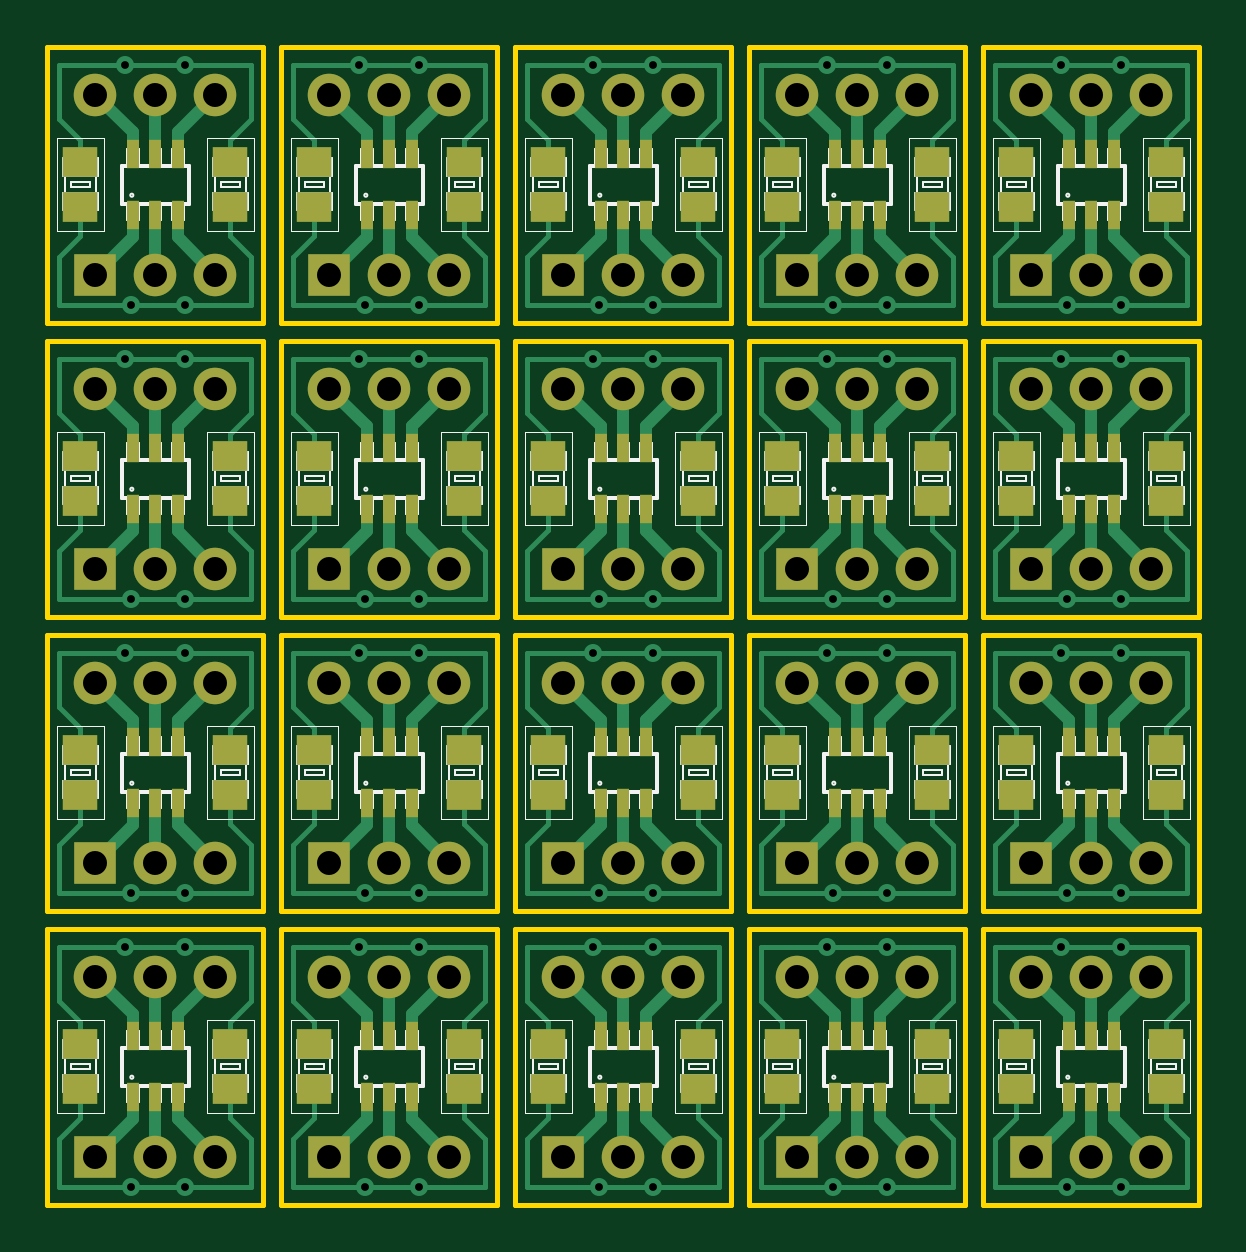
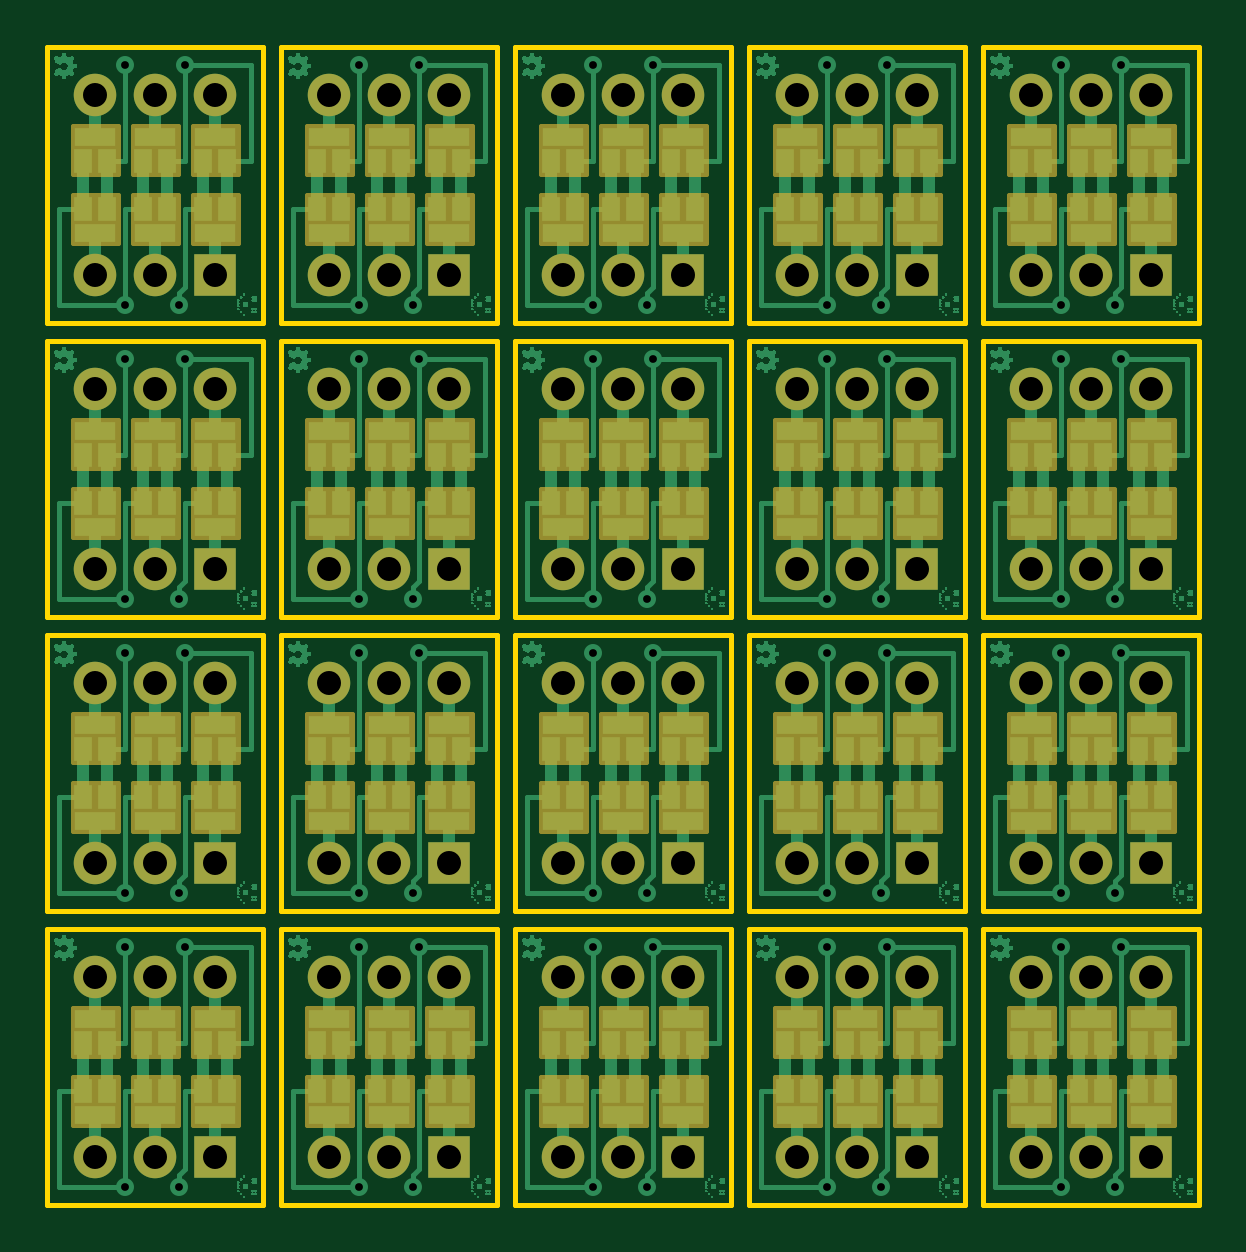
Circuit board: 7 layer files. Board 48.8 x 49.0 mm.
- bottom_copper: SOT23_DIP__panel-B_Cu.gbl (449412 bytes)
- bottom_mask: SOT23_DIP__panel-B_Mask.gbs (36949 bytes)
- outline: SOT23_DIP__panel-Edge_Cuts.gbr (3169 bytes)
- top_copper: SOT23_DIP__panel-F_Cu.gtl (30354 bytes)
- top_mask: SOT23_DIP__panel-F_Mask.gts (6692 bytes)
- top_silk: SOT23_DIP__panel-F_SilkS.gto (61580 bytes)
- drill: SOT23_DIP__panel.drl (3255 bytes)

=== bottom_copper: SOT23_DIP__panel-B_Cu.gbl (449412 bytes, source omitted) ===
=== bottom_mask: SOT23_DIP__panel-B_Mask.gbs (36949 bytes, source omitted) ===
=== outline: SOT23_DIP__panel-Edge_Cuts.gbr ===
G04 (created by PCBNEW (2013-04-28 BZR 4117)-testing) date Mon 29 Apr 2013 06:53:23 PM CEST*
%MOIN*%
G04 Gerber Fmt 3.4, Leading zero omitted, Abs format*
%FSLAX34Y34*%
G01*
G70*
G90*
G04 APERTURE LIST*
%ADD10C,2.3622e-06*%
%ADD11C,0.00787402*%
G04 APERTURE END LIST*
G54D10*
G54D11*
X31700Y-22600D02*
X31700Y-18000D01*
X28100Y-18000D02*
X28100Y-22600D01*
X28100Y-18000D02*
X31700Y-18000D01*
X28100Y-22600D02*
X31700Y-22600D01*
X24200Y-22600D02*
X27800Y-22600D01*
X24200Y-18000D02*
X27800Y-18000D01*
X24200Y-18000D02*
X24200Y-22600D01*
X27800Y-22600D02*
X27800Y-18000D01*
X20000Y-22600D02*
X20000Y-18000D01*
X16400Y-18000D02*
X16400Y-22600D01*
X16400Y-18000D02*
X20000Y-18000D01*
X16400Y-22600D02*
X20000Y-22600D01*
X20300Y-22600D02*
X23900Y-22600D01*
X20300Y-18000D02*
X23900Y-18000D01*
X20300Y-18000D02*
X20300Y-22600D01*
X23900Y-22600D02*
X23900Y-18000D01*
X32000Y-22600D02*
X35600Y-22600D01*
X32000Y-18000D02*
X35600Y-18000D01*
X32000Y-18000D02*
X32000Y-22600D01*
X35600Y-22600D02*
X35600Y-18000D01*
X35600Y-17700D02*
X35600Y-13100D01*
X32000Y-13100D02*
X32000Y-17700D01*
X32000Y-13100D02*
X35600Y-13100D01*
X32000Y-17700D02*
X35600Y-17700D01*
X23900Y-17700D02*
X23900Y-13100D01*
X20300Y-13100D02*
X20300Y-17700D01*
X20300Y-13100D02*
X23900Y-13100D01*
X20300Y-17700D02*
X23900Y-17700D01*
X16400Y-17700D02*
X20000Y-17700D01*
X16400Y-13100D02*
X20000Y-13100D01*
X16400Y-13100D02*
X16400Y-17700D01*
X20000Y-17700D02*
X20000Y-13100D01*
X27800Y-17700D02*
X27800Y-13100D01*
X24200Y-13100D02*
X24200Y-17700D01*
X24200Y-13100D02*
X27800Y-13100D01*
X24200Y-17700D02*
X27800Y-17700D01*
X28100Y-17700D02*
X31700Y-17700D01*
X28100Y-13100D02*
X31700Y-13100D01*
X28100Y-13100D02*
X28100Y-17700D01*
X31700Y-17700D02*
X31700Y-13100D01*
X31700Y-27500D02*
X31700Y-22900D01*
X28100Y-22900D02*
X28100Y-27500D01*
X28100Y-22900D02*
X31700Y-22900D01*
X28100Y-27500D02*
X31700Y-27500D01*
X24200Y-27500D02*
X27800Y-27500D01*
X24200Y-22900D02*
X27800Y-22900D01*
X24200Y-22900D02*
X24200Y-27500D01*
X27800Y-27500D02*
X27800Y-22900D01*
X20000Y-27500D02*
X20000Y-22900D01*
X16400Y-22900D02*
X16400Y-27500D01*
X16400Y-22900D02*
X20000Y-22900D01*
X16400Y-27500D02*
X20000Y-27500D01*
X20300Y-27500D02*
X23900Y-27500D01*
X20300Y-22900D02*
X23900Y-22900D01*
X20300Y-22900D02*
X20300Y-27500D01*
X23900Y-27500D02*
X23900Y-22900D01*
X32000Y-27500D02*
X35600Y-27500D01*
X32000Y-22900D02*
X35600Y-22900D01*
X32000Y-22900D02*
X32000Y-27500D01*
X35600Y-27500D02*
X35600Y-22900D01*
X35600Y-32400D02*
X35600Y-27800D01*
X32000Y-27800D02*
X32000Y-32400D01*
X32000Y-27800D02*
X35600Y-27800D01*
X32000Y-32400D02*
X35600Y-32400D01*
X23900Y-32400D02*
X23900Y-27800D01*
X20300Y-27800D02*
X20300Y-32400D01*
X20300Y-27800D02*
X23900Y-27800D01*
X20300Y-32400D02*
X23900Y-32400D01*
X16400Y-32400D02*
X20000Y-32400D01*
X16400Y-27800D02*
X20000Y-27800D01*
X16400Y-27800D02*
X16400Y-32400D01*
X20000Y-32400D02*
X20000Y-27800D01*
X27800Y-32400D02*
X27800Y-27800D01*
X24200Y-27800D02*
X24200Y-32400D01*
X24200Y-27800D02*
X27800Y-27800D01*
X24200Y-32400D02*
X27800Y-32400D01*
X28100Y-32400D02*
X31700Y-32400D01*
X28100Y-27800D02*
X31700Y-27800D01*
X28100Y-27800D02*
X28100Y-32400D01*
X31700Y-32400D02*
X31700Y-27800D01*
M02*

=== top_copper: SOT23_DIP__panel-F_Cu.gtl (30354 bytes, source omitted) ===
=== top_mask: SOT23_DIP__panel-F_Mask.gts (6692 bytes, source omitted) ===
=== top_silk: SOT23_DIP__panel-F_SilkS.gto (61580 bytes, source omitted) ===
=== drill: SOT23_DIP__panel.drl ===
M48
METRIC,TZ
T1C0.330
T2C1.016
%
G90
G05
T1
X044958Y-034036
X044958Y-046482
X044958Y-058928
X044958Y-071374
X045212Y-044196
X045212Y-056642
X045212Y-069088
X045212Y-081534
X047498Y-034036
X047498Y-044196
X047498Y-046482
X047498Y-056642
X047498Y-058928
X047498Y-069088
X047498Y-071374
X047498Y-081534
X054864Y-034036
X054864Y-046482
X054864Y-058928
X054864Y-071374
X055118Y-044196
X055118Y-056642
X055118Y-069088
X055118Y-081534
X057404Y-034036
X057404Y-044196
X057404Y-046482
X057404Y-056642
X057404Y-058928
X057404Y-069088
X057404Y-071374
X057404Y-081534
X064770Y-034036
X064770Y-046482
X064770Y-058928
X064770Y-071374
X065024Y-044196
X065024Y-056642
X065024Y-069088
X065024Y-081534
X067310Y-034036
X067310Y-044196
X067310Y-046482
X067310Y-056642
X067310Y-058928
X067310Y-069088
X067310Y-071374
X067310Y-081534
X074676Y-034036
X074676Y-046482
X074676Y-058928
X074676Y-071374
X074930Y-044196
X074930Y-056642
X074930Y-069088
X074930Y-081534
X077216Y-034036
X077216Y-044196
X077216Y-046482
X077216Y-056642
X077216Y-058928
X077216Y-069088
X077216Y-071374
X077216Y-081534
X084582Y-034036
X084582Y-046482
X084582Y-058928
X084582Y-071374
X084836Y-044196
X084836Y-056642
X084836Y-069088
X084836Y-081534
X087122Y-034036
X087122Y-044196
X087122Y-046482
X087122Y-056642
X087122Y-058928
X087122Y-069088
X087122Y-071374
X087122Y-081534
T2
X043688Y-035306
X043688Y-042926
X043688Y-047752
X043688Y-055372
X043688Y-060198
X043688Y-067818
X043688Y-072644
X043688Y-080264
X046228Y-035306
X046228Y-042926
X046228Y-047752
X046228Y-055372
X046228Y-060198
X046228Y-067818
X046228Y-072644
X046228Y-080264
X048768Y-035306
X048768Y-042926
X048768Y-047752
X048768Y-055372
X048768Y-060198
X048768Y-067818
X048768Y-072644
X048768Y-080264
X053594Y-035306
X053594Y-042926
X053594Y-047752
X053594Y-055372
X053594Y-060198
X053594Y-067818
X053594Y-072644
X053594Y-080264
X056134Y-035306
X056134Y-042926
X056134Y-047752
X056134Y-055372
X056134Y-060198
X056134Y-067818
X056134Y-072644
X056134Y-080264
X058674Y-035306
X058674Y-042926
X058674Y-047752
X058674Y-055372
X058674Y-060198
X058674Y-067818
X058674Y-072644
X058674Y-080264
X063500Y-035306
X063500Y-042926
X063500Y-047752
X063500Y-055372
X063500Y-060198
X063500Y-067818
X063500Y-072644
X063500Y-080264
X066040Y-035306
X066040Y-042926
X066040Y-047752
X066040Y-055372
X066040Y-060198
X066040Y-067818
X066040Y-072644
X066040Y-080264
X068580Y-035306
X068580Y-042926
X068580Y-047752
X068580Y-055372
X068580Y-060198
X068580Y-067818
X068580Y-072644
X068580Y-080264
X073406Y-035306
X073406Y-042926
X073406Y-047752
X073406Y-055372
X073406Y-060198
X073406Y-067818
X073406Y-072644
X073406Y-080264
X075946Y-035306
X075946Y-042926
X075946Y-047752
X075946Y-055372
X075946Y-060198
X075946Y-067818
X075946Y-072644
X075946Y-080264
X078486Y-035306
X078486Y-042926
X078486Y-047752
X078486Y-055372
X078486Y-060198
X078486Y-067818
X078486Y-072644
X078486Y-080264
X083312Y-035306
X083312Y-042926
X083312Y-047752
X083312Y-055372
X083312Y-060198
X083312Y-067818
X083312Y-072644
X083312Y-080264
X085852Y-035306
X085852Y-042926
X085852Y-047752
X085852Y-055372
X085852Y-060198
X085852Y-067818
X085852Y-072644
X085852Y-080264
X088392Y-035306
X088392Y-042926
X088392Y-047752
X088392Y-055372
X088392Y-060198
X088392Y-067818
X088392Y-072644
X088392Y-080264
T0
M30

